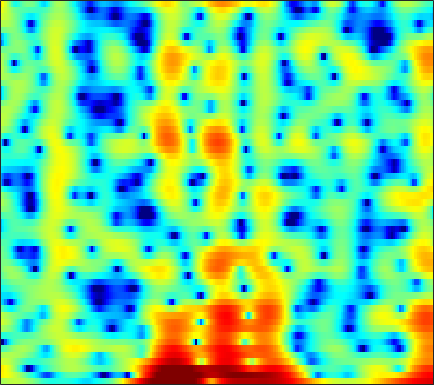

Values plotted in this chart, from the file beside it:
1.3354, 1.5258, 1.8042, 2.05, 2.1976, 2.3419, 2.4115, 2.4035, 2.3183, 2.1386, 1.8816, 1.6294, 1.2232, 0.74397, 0.34254, -0.26986, -0.90274, -1.3971, -2.0481, -2.6635, -3.1887, -3.5154, -3.8202, -3.9662
5.442, 5.208, 4.85, 4.424, 4.057, 3.505, 2.874, 2.351, 1.589, 0.7615, -0.117, -0.8081, -1.761, -2.755, -3.528, -4.626, -5.843, -6.865, -8.409, -10.16, -11.88, -12.65, -12.27, -10.56
5.725, 5.365, 4.767, 4.021, 3.349, 2.279, 0.9764, -0.1931, -2.087, -4.504, -7.751, -11.16, -19.17, -26.95, -16.69, -11.44, -8.57, -7.117, -5.694, -4.619, -3.747, -3.168, -2.444, -1.742
3.153, 3.037, 2.779, 2.41, 2.062, 1.501, 0.8492, 0.3096, -0.4601, -1.24, -1.982, -2.463, -2.974, -3.299, -3.416, -3.424, -3.296, -3.138, -2.865, -2.538, -2.17, -1.86, -1.413, -0.9277
1.481, 1.627, 1.755, 1.823, 1.832, 1.784, 1.669, 1.539, 1.31, 1.015, 0.6607, 0.3506, -0.1226, -0.6785, -1.158, -1.892, -2.743, -3.454, -4.454, -5.386, -5.958, -5.946, -5.248, -4.017
-2.5, -2.284, -1.772, -1.091, -0.5455, 0.1377, 0.7051, 1.047, 1.374, 1.55, 1.578, 1.488, 1.24, 0.8212, 0.3807, -0.4064, -1.456, -2.451, -4.103, -6.12, -8.076, -8.622, -7.248, -4.76
-28.91, -19.96, -11.62, -7.615, -5.643, -3.763, -2.442, -1.702, -0.9736, -0.4682, -0.1426, 0.009325, 0.129, 0.1596, 0.1356, 0.05858, -0.04976, -0.1416, -0.2466, -0.2849, -0.2155, -0.07086, 0.257, 0.7251
-3.611, -3.748, -3.622, -3.286, -3.002, -2.677, -2.454, -2.369, -2.341, -2.377, -2.412, -2.401, -2.301, -2.067, -1.807, -1.379, -0.8907, -0.5124, -0.01383, 0.4639, 0.9262, 1.251, 1.653, 2.013
1.603, 1.278, 0.8108, 0.3024, -0.138, -0.8465, -1.744, -2.588, -4.012, -5.804, -7.902, -9.385, -10.11, -8.797, -7.178, -5.08, -3.32, -2.22, -0.9843, 0.0331, 0.8712, 1.407, 2.002, 2.462
3.247, 2.883, 2.324, 1.68, 1.111, 0.2343, -0.8305, -1.795, -3.363, -5.295, -7.553, -9.157, -10.07, -8.975, -7.582, -5.797, -4.359, -3.489, -2.491, -1.598, -0.7318, -0.08159, 0.7657, 1.527
2.404, 2.04, 1.518, 0.973, 0.6001, 0.1345, -0.2907, -0.5875, -0.9765, -1.408, -1.817, -2.098, -2.425, -2.731, -2.995, -3.507, -4.338, -5.246, -6.771, -8.025, -7.363, -5.581, -2.916, -0.6562
-1.436, -2.256, -3.522, -4.728, -5.294, -5.203, -4.298, -3.4, -2.267, -1.352, -0.705, -0.3869, -0.1856, -0.2477, -0.477, -1.078, -2.05, -3.068, -4.745, -6.14, -5.807, -4.295, -1.862, 0.2585
-6.11, -7.267, -9.67, -13.49, -17.02, -15.32, -10.33, -7.607, -5.029, -3.193, -1.857, -1.123, -0.4207, 0.02807, 0.2308, 0.3555, 0.3692, 0.3556, 0.3429, 0.4396, 0.6932, 0.9866, 1.489, 2.038
-6.161, -6.168, -6.258, -6.282, -6.16, -5.72, -4.971, -4.261, -3.269, -2.329, -1.501, -0.9692, -0.3718, 0.1087, 0.4016, 0.7219, 0.9751, 1.139, 1.342, 1.527, 1.708, 1.839, 1.994, 2.115
-4.812, -4.378, -3.88, -3.425, -3.087, -2.636, -2.186, -1.857, -1.413, -0.9904, -0.6196, -0.3623, -0.04886, 0.2319, 0.4224, 0.6729, 0.9084, 1.084, 1.304, 1.5, 1.669, 1.764, 1.828, 1.805
-3.233, -2.625, -1.915, -1.341, -0.9914, -0.6158, -0.3375, -0.1956, -0.09249, -0.06611, -0.09561, -0.1473, -0.2324, -0.2951, -0.299, -0.2232, -0.01857, 0.2036, 0.5729, 0.9822, 1.358, 1.587, 1.785, 1.823
-1.675, -0.8567, -0.02041, 0.571, 0.8726, 1.067, 1.082, 0.9844, 0.6956, 0.2242, -0.4094, -0.9968, -1.92, -2.904, -3.559, -4.067, -3.837, -3.17, -1.909, -0.5587, 0.6362, 1.37, 2.101, 2.518
-0.6362, 0.0627, 0.6828, 1.006, 1.071, 0.9695, 0.6066, 0.2232, -0.4565, -1.353, -2.517, -3.639, -5.539, -8.299, -11.5, -20.49, -20.45, -12.22, -6.782, -3.364, -0.9323, 0.4672, 1.879, 2.84
-0.3574, -0.2004, -0.2133, -0.506, -0.9018, -1.605, -2.48, -3.236, -4.279, -5.32, -6.351, -7.107, -8.151, -9.202, -9.831, -10.15, -9.513, -8.34, -6.259, -4, -1.885, -0.4645, 1.153, 2.427
-0.3729, -0.6466, -1.273, -2.255, -3.264, -5.038, -7.249, -9.191, -11.57, -12.76, -12.64, -12.37, -12.38, -12.89, -13.49, -14, -12.97, -11.16, -8.105, -5.17, -2.589, -0.926, 0.9274, 2.42
-0.7188, -1.052, -1.785, -2.906, -4.08, -6.195, -9.143, -12.18, -17.33, -18.52, -15.18, -13.57, -12.72, -13.15, -14.41, -17, -16.62, -12.93, -8.261, -4.7, -1.967, -0.3115, 1.464, 2.826
-1.715, -1.738, -1.956, -2.395, -2.866, -3.694, -4.639, -5.341, -6.12, -6.542, -6.614, -6.548, -6.341, -6.128, -5.928, -5.442, -4.606, -3.756, -2.396, -0.9321, 0.4611, 1.383, 2.426, 3.224
-3.86, -3.398, -2.89, -2.555, -2.4, -2.324, -2.377, -2.421, -2.495, -2.537, -2.52, -2.445, -2.252, -1.975, -1.685, -1.226, -0.639, -0.1406, 0.5773, 1.299, 1.983, 2.426, 2.889, 3.165
-7.224, -5.779, -4.29, -3.221, -2.654, -2.112, -1.769, -1.626, -1.514, -1.454, -1.392, -1.314, -1.173, -0.9289, -0.6808, -0.2601, 0.2355, 0.655, 1.241, 1.816, 2.322, 2.64, 2.933, 3.028
-7.072, -5.473, -3.925, -2.882, -2.355, -1.938, -1.76, -1.774, -1.919, -2.154, -2.411, -2.579, -2.724, -2.66, -2.467, -1.963, -1.281, -0.6641, 0.1959, 1.052, 1.814, 2.303, 2.808, 3.11
-2.45, -2.075, -1.675, -1.46, -1.431, -1.612, -2.055, -2.521, -3.348, -4.398, -5.639, -6.66, -7.887, -8.665, -8.592, -7.563, -5.782, -4.335, -2.473, -0.8232, 0.6018, 1.491, 2.446, 3.148
0.5331, 0.3621, 0.05176, -0.3929, -0.8516, -1.63, -2.65, -3.592, -5.163, -7.139, -9.649, -12.02, -16.44, -25.02, -34.95, -17.97, -11.95, -8.793, -5.461, -2.804, -0.6776, 0.6216, 2.008, 3.033
1.704, 1.279, 0.6167, -0.1668, -0.8617, -1.933, -3.231, -4.405, -6.255, -8.505, -11.17, -13.52, -16.67, -18.93, -18.78, -16.23, -12.31, -9.475, -6.077, -3.207, -0.8502, 0.5992, 2.155, 3.286
0.9539, 0.3261, -0.5494, -1.434, -2.117, -3.101, -4.232, -5.246, -6.749, -8.6, -10.91, -13.01, -16.59, -20.54, -20.38, -15.33, -10.77, -7.949, -4.749, -2.091, 0.1001, 1.461, 2.925, 3.977
-2.817, -3.9, -5.17, -6.042, -6.411, -6.78, -7.066, -7.436, -8.149, -9.06, -10.04, -10.68, -11.26, -11.13, -10.48, -8.958, -6.869, -5.195, -2.963, -0.8777, 0.9372, 2.118, 3.391, 4.342
-9.015, -12.3, -18.19, -18.67, -15.31, -12.32, -10.93, -10.49, -10.71, -11.56, -12.92, -14.1, -14.99, -14.14, -12.37, -9.52, -6.832, -4.968, -2.692, -0.7179, 0.9894, 2.083, 3.294, 4.212
-8.839, -10.52, -12.46, -12.96, -12.31, -11.22, -10.56, -10.46, -10.85, -12.01, -14.19, -16.66, -21.14, -19.05, -14.73, -10.36, -7.064, -5.045, -2.798, -0.9014, 0.6959, 1.719, 2.869, 3.783
-5.974, -6.346, -6.772, -7.088, -7.187, -7.303, -7.382, -7.538, -7.836, -8.293, -8.785, -9.083, -9.131, -8.637, -7.866, -6.516, -5.024, -3.863, -2.379, -0.9739, 0.3245, 1.21, 2.263, 3.159
-4.066, -4.145, -4.279, -4.41, -4.5, -4.603, -4.67, -4.731, -4.869, -5.017, -5.149, -5.251, -5.28, -5.204, -5.051, -4.706, -4.172, -3.63, -2.74, -1.682, -0.5173, 0.3633, 1.493, 2.487
-2.797, -2.963, -3.132, -3.166, -3.144, -3.015, -2.916, -2.837, -2.794, -2.831, -2.986, -3.162, -3.541, -4.045, -4.541, -5.312, -6.008, -6.291, -5.85, -4.406, -2.497, -1.053, 0.6529, 2.05
-3.298, -4.105, -4.684, -4.506, -3.981, -3.15, -2.406, -1.991, -1.603, -1.46, -1.548, -1.754, -2.286, -3.186, -4.195, -6.294, -10.04, -15.74, -22.7, -9.464, -4.191, -1.616, 0.8123, 2.513
-6.539, -11.32, -23.46, -11.99, -7.821, -4.776, -3.05, -2.294, -1.744, -1.54, -1.527, -1.627, -1.798, -2.095, -2.375, -2.869, -3.379, -3.546, -3.089, -1.748, -0.01344, 1.243, 2.668, 3.681
-1.828, -3.133, -4.243, -4.25, -3.805, -3.201, -2.932, -2.994, -3.47, -4.181, -4.826, -5.004, -4.647, -3.756, -2.989, -1.949, -0.9843, -0.2906, 0.6603, 1.607, 2.518, 3.122, 3.761, 4.129
1.696, 1.164, 0.4909, -0.1589, -0.6498, -1.44, -2.536, -3.689, -5.866, -9.341, -15.7, -23.31, -14.24, -8.601, -6.012, -3.56, -1.728, -0.6156, 0.6379, 1.677, 2.526, 3.028, 3.493, 3.702
2.515, 2.219, 1.722, 1.097, 0.5393, -0.3903, -1.56, -2.624, -4.314, -6.221, -7.933, -8.616, -8.26, -6.976, -5.843, -4.373, -3.009, -2.031, -0.8271, 0.2584, 1.197, 1.781, 2.376, 2.725
2.408, 2.304, 2.054, 1.684, 1.305, 0.6699, -0.1081, -0.7817, -1.797, -2.856, -3.904, -4.595, -5.389, -5.95, -6.202, -6.146, -5.503, -4.649, -3.264, -1.799, -0.4696, 0.3863, 1.292, 1.925
1.736, 1.832, 1.906, 1.885, 1.78, 1.525, 1.095, 0.6433, -0.109, -1.074, -2.275, -3.375, -5.21, -7.722, -10.31, -14.74, -14.72, -10.99, -6.792, -3.834, -1.682, -0.4452, 0.8037, 1.685
-0.7308, -0.2525, 0.4253, 1.001, 1.326, 1.558, 1.546, 1.382, 0.9457, 0.2419, -0.7401, -1.698, -3.289, -5.281, -6.976, -8.929, -8.962, -7.574, -5.223, -3.097, -1.368, -0.323, 0.8031, 1.628
-6.95, -4.697, -2.352, -0.6876, 0.1983, 0.9861, 1.421, 1.552, 1.473, 1.159, 0.6304, 0.1234, -0.67, -1.494, -2.042, -2.593, -2.797, -2.717, -2.298, -1.656, -0.902, -0.3154, 0.4358, 1.095
-6.844, -4.656, -2.362, -0.7261, 0.1589, 0.9998, 1.523, 1.735, 1.824, 1.719, 1.442, 1.14, 0.6306, 0.02032, -0.479, -1.154, -1.807, -2.229, -2.622, -2.717, -2.415, -1.932, -1.099, -0.1956
-0.575, -0.2655, 0.2439, 0.7314, 1.052, 1.392, 1.626, 1.734, 1.808, 1.769, 1.605, 1.378, 0.9292, 0.2717, -0.3919, -1.524, -3.02, -4.427, -6.735, -8.943, -8.928, -7.172, -4.411, -2.146
1.918, 1.668, 1.31, 0.9431, 0.6821, 0.4038, 0.2783, 0.3127, 0.465, 0.6627, 0.7914, 0.7854, 0.5806, 0.1179, -0.4329, -1.51, -3.07, -4.669, -7.59, -11.21, -11.36, -8.394, -4.717, -2.046
2.28, 1.59, 0.4023, -1.102, -2.418, -4.125, -4.995, -4.679, -3.45, -2.094, -1.061, -0.543, -0.1982, -0.1948, -0.3689, -0.7991, -1.378, -1.826, -2.331, -2.496, -2.152, -1.572, -0.5132, 0.6042
2.053, 1.168, -0.4533, -2.814, -5.386, -10.93, -20.22, -13.3, -7.166, -4.038, -2.275, -1.502, -0.9974, -0.9553, -1.096, -1.411, -1.653, -1.687, -1.439, -0.8598, -0.06264, 0.5914, 1.484, 2.264
1.715, 1.148, 0.2639, -0.7787, -1.615, -2.597, -3.071, -2.943, -2.348, -1.652, -1.192, -1.118, -1.421, -2.238, -3.223, -4.946, -6.638, -7.027, -5.607, -3.244, -1.052, 0.3083, 1.728, 2.74
-0.7689, -0.8233, -0.6666, -0.4148, -0.2361, -0.04469, 0.1121, 0.184, 0.2372, 0.1807, -0.07981, -0.4672, -1.326, -2.675, -4.183, -7.154, -11.76, -14.16, -9.456, -4.766, -1.617, 0.09381, 1.748, 2.846
-10.41, -7.903, -4.701, -2.517, -1.404, -0.421, 0.137, 0.3407, 0.3883, 0.1992, -0.1909, -0.5882, -1.245, -2.016, -2.599, -3.267, -3.586, -3.431, -2.632, -1.378, 0.007721, 0.9767, 2.063, 2.843
-8.082, -6.625, -4.242, -2.392, -1.416, -0.5755, -0.1839, -0.1173, -0.3169, -0.7889, -1.46, -2.04, -2.789, -3.366, -3.56, -3.457, -2.964, -2.389, -1.436, -0.3888, 0.6467, 1.363, 2.17, 2.774
-0.6226, -0.5359, -0.2588, 0.0499, 0.2178, 0.2667, 0.07127, -0.268, -1.009, -2.104, -3.61, -5.042, -7.304, -9.381, -9.9, -8.526, -6.197, -4.529, -2.612, -1.031, 0.2597, 1.056, 1.916, 2.548
2.134, 2.017, 1.831, 1.589, 1.348, 0.9146, 0.3177, -0.2799, -1.303, -2.677, -4.543, -6.398, -9.834, -14.81, -16.83, -12.27, -8.055, -5.767, -3.496, -1.786, -0.4558, 0.3476, 1.216, 1.865
3.276, 3.014, 2.576, 2.048, 1.601, 0.9496, 0.2328, -0.3323, -1.15, -2.065, -3.077, -3.884, -4.908, -5.622, -5.806, -5.48, -4.675, -3.946, -2.953, -1.999, -1.124, -0.5155, 0.2014, 0.8096
4.21, 3.722, 2.926, 2.004, 1.276, 0.3349, -0.4654, -0.9257, -1.355, -1.622, -1.821, -1.964, -2.163, -2.359, -2.5, -2.654, -2.761, -2.822, -2.819, -2.664, -2.274, -1.819, -1.071, -0.2867
5.569, 4.755, 3.367, 1.615, 0.07115, -2.134, -3.866, -4.265, -3.522, -2.276, -1.214, -0.6466, -0.2184, -0.1592, -0.3261, -0.8613, -1.801, -2.772, -4.409, -6.067, -6.466, -5.457, -3.306, -1.342
